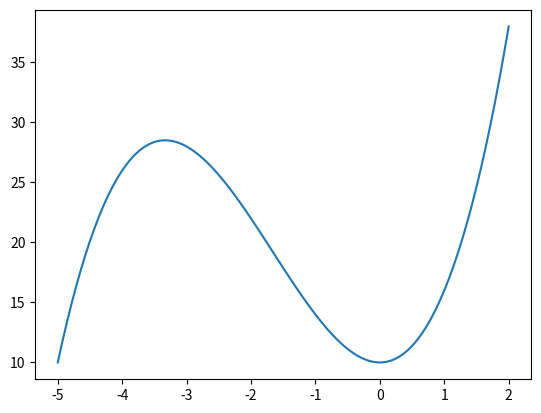
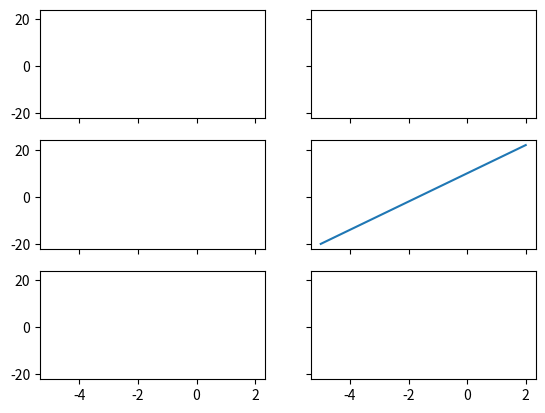
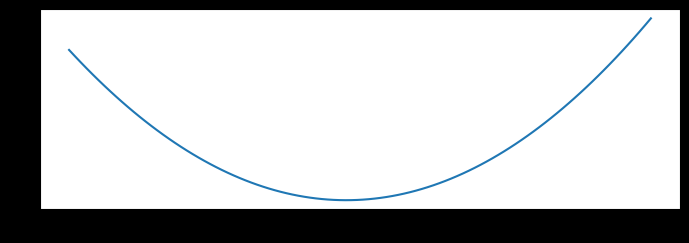
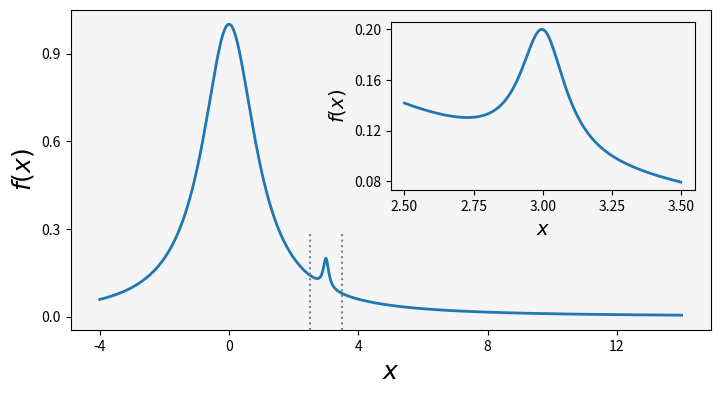
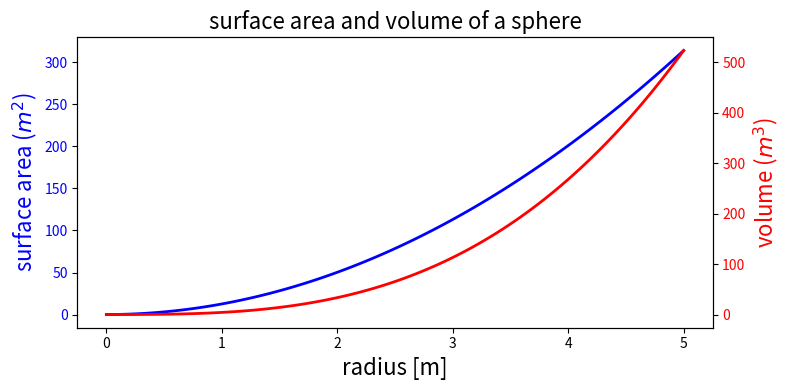

Source code (Python) for these figures, in order:
# %% 
import numpy as np
import matplotlib.pyplot as plt
import matplotlib as mpl

x = np.linspace(-5, 2, 100)
y1 = x**3 + 5*x**2 + 10
y2 = 3*x**2 + 10*x
y3 = 6*x + 10

#%% subplots
###############################################################################
fig,ax = plt.subplots()
#fig, ax = plt.subplots(figsize=(4, 3))

ax.plot(x,y1)





# %% one fig many axes
###############################################################################
fig, axes = plt.subplots(3, 2, sharex=True, sharey=True)
# 常用参数:
# nrows, ncols,:3, 2
# figsize=(16,3)
# sharex=True
# sharey=True
# facecolor = '#f1f1f1'
axes[1,1].plot(x,y3)

type(axes)
# numpy.ndarray




# %% subplot_kw 传参字典
###############################################################################
subplot_kw={'sharex':True, 'sharey':True,'facecolor': "#ebf5ff"}
fig, axes = plt.subplots(3, 2, figsize=(6, 3), subplot_kw=subplot_kw)



# %% 单独创建fig 和 ax
# plt.figure, fig.add_axes
###############################################################################
fig = plt.figure(figsize=(8,2.5), facecolor='#000000')

left, bottom, width, height = 0.1, 0.1, 0.8, 0.8 #fig画布的百分比
ax = fig.add_axes((left, bottom, width, height), facecolor="#ffffff")
ax.plot(x,y2)

# ax占据fig的效果可使用pdf，png来看
fig.savefig("graph.pdf", dpi=100, facecolor="#f1f1f1")

# 图片的像素由figsize*dpi 计算可得。（8，2.5)*100=(800,250)



# %% plt.subplot2grid：比subplots更加灵活的axes功能
###############################################################################
# 参数：

fig = plt.figure()

def clear_ticklabels(ax):
    ax.set_yticklabels([])
    ax.set_xticklabels([])

ax0 = plt.subplot2grid((3, 3), (0, 0))
ax1 = plt.subplot2grid((3, 3), (0, 1))
ax2 = plt.subplot2grid((3, 3), (1, 0), colspan=2)
ax3 = plt.subplot2grid((3, 3), (2, 0), colspan=3)
ax4 = plt.subplot2grid((3, 3), (0, 2), rowspan=2)

axes = [ax0, ax1, ax2, ax3, ax4]
[ax.text(0.5, 0.5, "ax%d" % n, horizontalalignment='center') for n, ax in enumerate(axes)]
[clear_ticklabels(ax) for ax in axes]




# %% GridSpec+ add_subplot ####################################################
###############################################################################
from matplotlib.gridspec import GridSpec
fig = plt.figure(figsize=(6, 4))

gs = mpl.gridspec.GridSpec(4, 4)

# add_subplot直接创建坐标系
ax0 = fig.add_subplot(gs[0, 0])
ax1 = fig.add_subplot(gs[1, 1])
ax2 = fig.add_subplot(gs[2, 2])
ax3 = fig.add_subplot(gs[3, 3])

ax4 = fig.add_subplot(gs[0, 1:])
ax5 = fig.add_subplot(gs[1:, 0])

ax6 = fig.add_subplot(gs[1, 2:])
ax7 = fig.add_subplot(gs[2:, 1])

ax8 = fig.add_subplot(gs[2, 3])
ax9 = fig.add_subplot(gs[3, 2])


def clear_ticklabels(ax):
    ax.set_yticklabels([])
    ax.set_xticklabels([])

axes = [ax0, ax1, ax2, ax3, ax4, ax5, ax6, ax7, ax8, ax9]
[ax.text(0.5, 0.5, "ax%d" % n, horizontalalignment='center') for n, ax in enumerate(axes)]
[clear_ticklabels(ax) for ax in axes]


# %% GridSpec, width_ratios, height_ratios长宽比
###############################################################################
fig = plt.figure(figsize=(4, 4))

gs = mpl.gridspec.GridSpec(2, 2,
                           width_ratios=[4, 1], # 4个axes的长宽比是不一致的
                           height_ratios=[1, 4],
                           wspace=0.05, hspace=0.05
                           )

ax0 = fig.add_subplot(gs[1, 0])
ax1 = fig.add_subplot(gs[0, 0])
ax2 = fig.add_subplot(gs[1, 1])

def clear_ticklabels(ax):
    ax.set_yticklabels([])
    ax.set_xticklabels([])

axes = [ax0, ax1, ax2]
[ax.text(0.5, 0.5, "ax%d" % n, horizontalalignment='center') for n, ax in enumerate(axes)]
[clear_ticklabels(ax) for ax in axes]



# %%  图中图 fig.add_axes
###############################################################################
fig = plt.figure(figsize=(8, 4))

def f(x):
    return 1/(1 + x**2) + 0.1/(1 + ((3 - x)/0.1)**2)

def plot_and_format_axes(ax, x, f, fontsize):
    ax.plot(x, f(x), linewidth=2)
    ax.xaxis.set_major_locator(mpl.ticker.MaxNLocator(5))
    ax.yaxis.set_major_locator(mpl.ticker.MaxNLocator(4))
    ax.set_xlabel(r"$x$", fontsize=fontsize)
    ax.set_ylabel(r"$f(x)$", fontsize=fontsize)

# main graph
ax = fig.add_axes([0.1, 0.15, 0.8, 0.8], facecolor="#f5f5f5")
x = np.linspace(-4, 14, 1000)
plot_and_format_axes(ax, x, f, 18)

# inset
x0, x1 = 2.5, 3.5
ax.axvline(x0, ymax=0.3, color="grey", linestyle=":")
ax.axvline(x1, ymax=0.3, color="grey", linestyle=":")

# child graph
ax = fig.add_axes([0.5, 0.5, 0.38, 0.42], facecolor='none')
x = np.linspace(x0, x1, 1000)
plot_and_format_axes(ax, x, f, 14)


# %% 主次坐标轴/Twin axes： ax.twinx()/ax.twiny()
###############################################################################
fig, ax1 = plt.subplots(figsize=(8, 4))

r = np.linspace(0, 5, 100)
a = 4 * np.pi * r ** 2  # area
v = (4 * np.pi / 3) * r ** 3  # volume


ax1.set_title("surface area and volume of a sphere", fontsize=16)
ax1.set_xlabel("radius [m]", fontsize=16)

ax1.plot(r, a, lw=2, color="blue")
ax1.set_ylabel(r"surface area ($m^2$)", fontsize=16, color="blue")
#把tick上的数字标记都上色
for label in ax1.get_yticklabels():
    label.set_color("blue")
    
ax2 = ax1.twinx()
ax2.plot(r, v, lw=2, color="red")
ax2.set_ylabel(r"volume ($m^3$)", fontsize=16, color="red")
for label in ax2.get_yticklabels():
    label.set_color("red")
    
fig.tight_layout()
###############################################################################
###############################################################################
###############################################################################
###############################################################################
###############################################################################
###############################################################################
###############################################################################
###############################################################################
###############################################################################
###############################################################################
###############################################################################